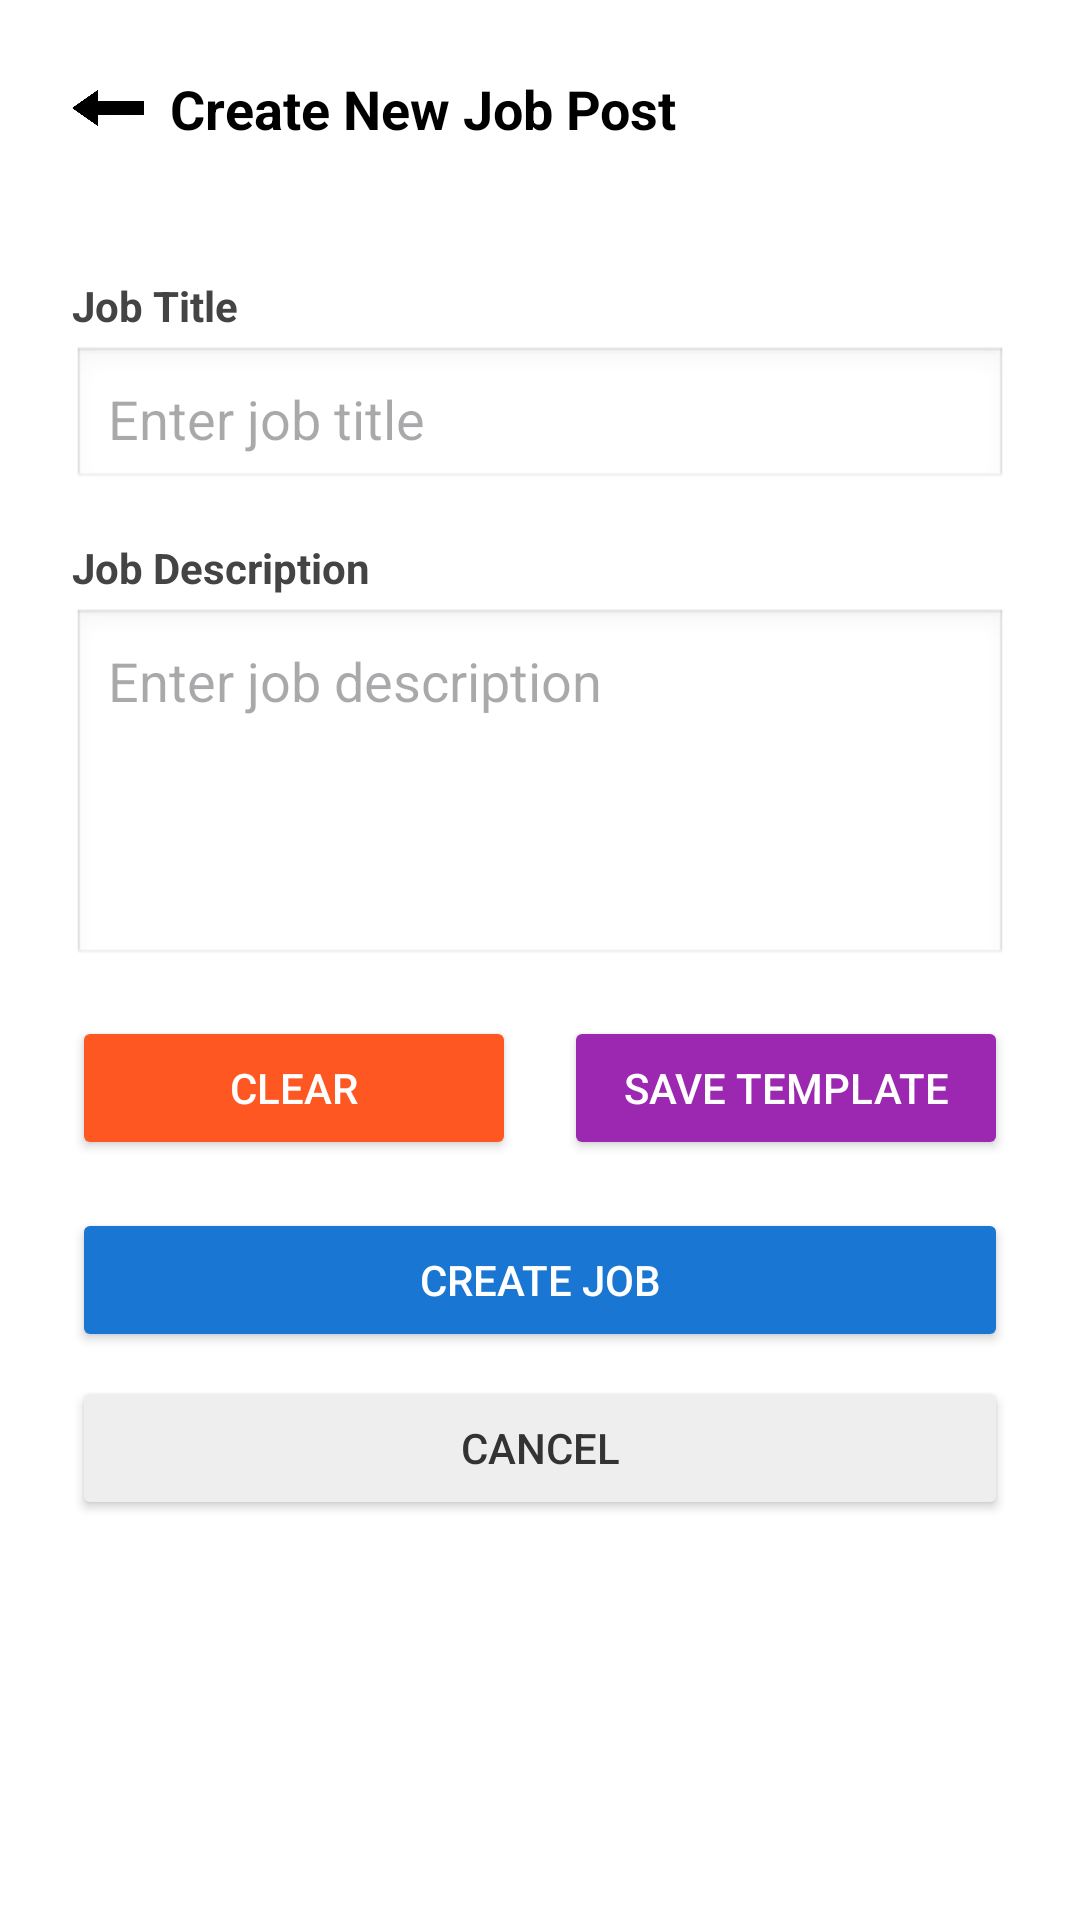

Android layout source for this screen:
<!-- AndroidManifest.xml: application theme Theme.ResumeMatch -->
<!-- res/layout/fragment_create_job.xml -->
<?xml version="1.0" encoding="utf-8"?>
<LinearLayout xmlns:android="http://schemas.android.com/apk/res/android"
    android:layout_width="match_parent"
    android:layout_height="match_parent"
    android:orientation="vertical"
    android:padding="24dp"
    android:background="#FFFFFF">

    <LinearLayout
        android:layout_width="match_parent"
        android:layout_height="wrap_content"
        android:orientation="horizontal"
        android:gravity="center_vertical"
        android:paddingBottom="16dp">

        <ImageView
            android:id="@+id/backArrow"
            android:layout_width="24dp"
            android:layout_height="24dp"
            android:src="@drawable/back_arrow_black"
            android:contentDescription="Back"
            android:tint="@null" />

        <TextView
            android:layout_width="wrap_content"
            android:layout_height="wrap_content"
            android:text="  Create New Job Post"
            android:textSize="18sp"
            android:textStyle="bold"
            android:textColor="#000000" />
    </LinearLayout>

    <LinearLayout
        android:layout_width="match_parent"
        android:layout_height="wrap_content"
        android:orientation="vertical"
        android:gravity="center"
        android:layout_marginBottom="16dp">

        <ProgressBar
            android:id="@+id/progressBar"
            android:layout_width="wrap_content"
            android:layout_height="wrap_content"
            android:visibility="gone" />

        <TextView
            android:id="@+id/statusText"
            android:layout_width="wrap_content"
            android:layout_height="wrap_content"
            android:text="Ready to create job"
            android:textSize="14sp"
            android:textColor="#666666"
            android:layout_marginTop="8dp"
            android:visibility="gone" />

    </LinearLayout>

    <TextView
        android:layout_width="wrap_content"
        android:layout_height="wrap_content"
        android:text="Job Title"
        android:textStyle="bold"
        android:textColor="#444444"
        android:layout_marginTop="12dp" />

    <EditText
        android:id="@+id/editTextJobTitle"
        android:layout_width="match_parent"
        android:layout_height="wrap_content"
        android:hint="Enter job title"
        android:minHeight="48dp"
        android:background="@android:drawable/edit_text"
        android:padding="12dp"
        android:layout_marginTop="4dp" />

    <TextView
        android:layout_width="wrap_content"
        android:layout_height="wrap_content"
        android:text="Job Description"
        android:textStyle="bold"
        android:textColor="#444444"
        android:layout_marginTop="16dp" />

    <EditText
        android:id="@+id/editTextJobDescription"
        android:layout_width="match_parent"
        android:layout_height="120dp"
        android:hint="Enter job description"
        android:gravity="top"
        android:background="@android:drawable/edit_text"
        android:padding="12dp"
        android:layout_marginTop="4dp" />

    <LinearLayout
        android:layout_width="match_parent"
        android:layout_height="wrap_content"
        android:orientation="horizontal"
        android:layout_marginTop="16dp">

        <Button
            android:id="@+id/buttonClear"
            android:layout_width="0dp"
            android:layout_height="wrap_content"
            android:layout_weight="1"
            android:text="Clear"
            android:textColor="#FFFFFF"
            android:backgroundTint="#FF5722"
            android:layout_marginEnd="8dp" />

        <Button
            android:id="@+id/buttonSaveTemplate"
            android:layout_width="0dp"
            android:layout_height="wrap_content"
            android:layout_weight="1"
            android:text="Save Template"
            android:textColor="#FFFFFF"
            android:backgroundTint="#9C27B0"
            android:layout_marginStart="8dp" />

    </LinearLayout>

    <Button
        android:id="@+id/buttonCreateJob"
        android:layout_width="match_parent"
        android:layout_height="wrap_content"
        android:text="Create Job"
        android:textColor="#FFFFFF"
        android:backgroundTint="#1976D2"
        android:layout_marginTop="16dp" />

    <Button
        android:id="@+id/buttonCancel"
        android:layout_width="match_parent"
        android:layout_height="wrap_content"
        android:text="Cancel"
        android:textColor="#333333"
        android:backgroundTint="#EEEEEE"
        android:layout_marginTop="8dp" />

</LinearLayout>
<!-- resources referenced by this layout -->
<resources>
  <!-- drawable back_arrow_black: png bitmap (drawable, 10976 bytes) -->
  <style name="Theme.ResumeMatch" parent="Base.Theme.ResumeMatch" />
  <style name="Base.Theme.ResumeMatch" parent="Theme.Material3.DayNight.NoActionBar">
          
          
      </style>
</resources>
